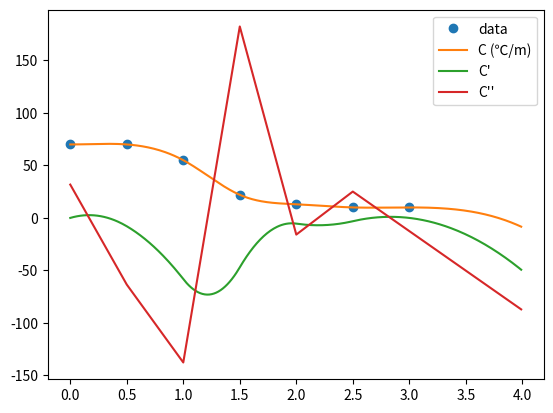
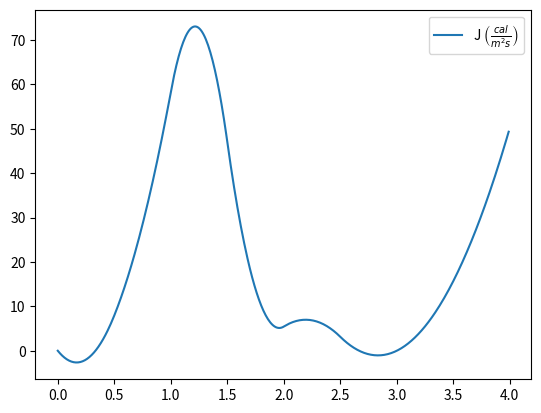

Write the Python code that produced these figures, in order.
# -*- coding: utf-8 -*-
"""
Created on Mon May  1 15:37:10 2017

@author: Christoffer Arnlund & Oskar Friberg
"""

from scipy.interpolate import CubicSpline
import matplotlib.pyplot as plt
import numpy as np
import scipy.optimize as op

x=np.arange(0, 3.5,0.5)
y=[70,70,55,22,13,10,10]
cs = CubicSpline(x, y,bc_type='clamped')
thermocline=op.fsolve(cs, 1, args=2)

print("The thermocline depth is:",thermocline.item(0),"m.")

xs = np.arange(0,4, 0.01)

def fluxFunc(x):
     
        return -1*cs(x,1)

flux=fluxFunc(thermocline)
print("The flux at",thermocline.item(0),"m is ",flux.item(0))
plt.figure()
plt.plot(x, y, 'o', label='data')

plt.plot(xs, cs(xs), label="C (℃/m)")

plt.plot(xs, cs(xs, 1), label="C'")

plt.plot(xs, cs(xs, 2), label="C''")

plt.legend()
plt.figure()
plt.plot(xs,-1*cs(xs,1), label=r"J $ \left( \frac{cal}{m^2s}\right)$")
plt.legend()

#plt.plot(x, f(x), label="S'")
plt.show()

tempat17=cs(1.7)
depthat50= cs.solve(50)

print("Depth at 50 degrees is ",depthat50.item(0), "m")
print("Temperature at 1.7 m is ",tempat17.item(0))
